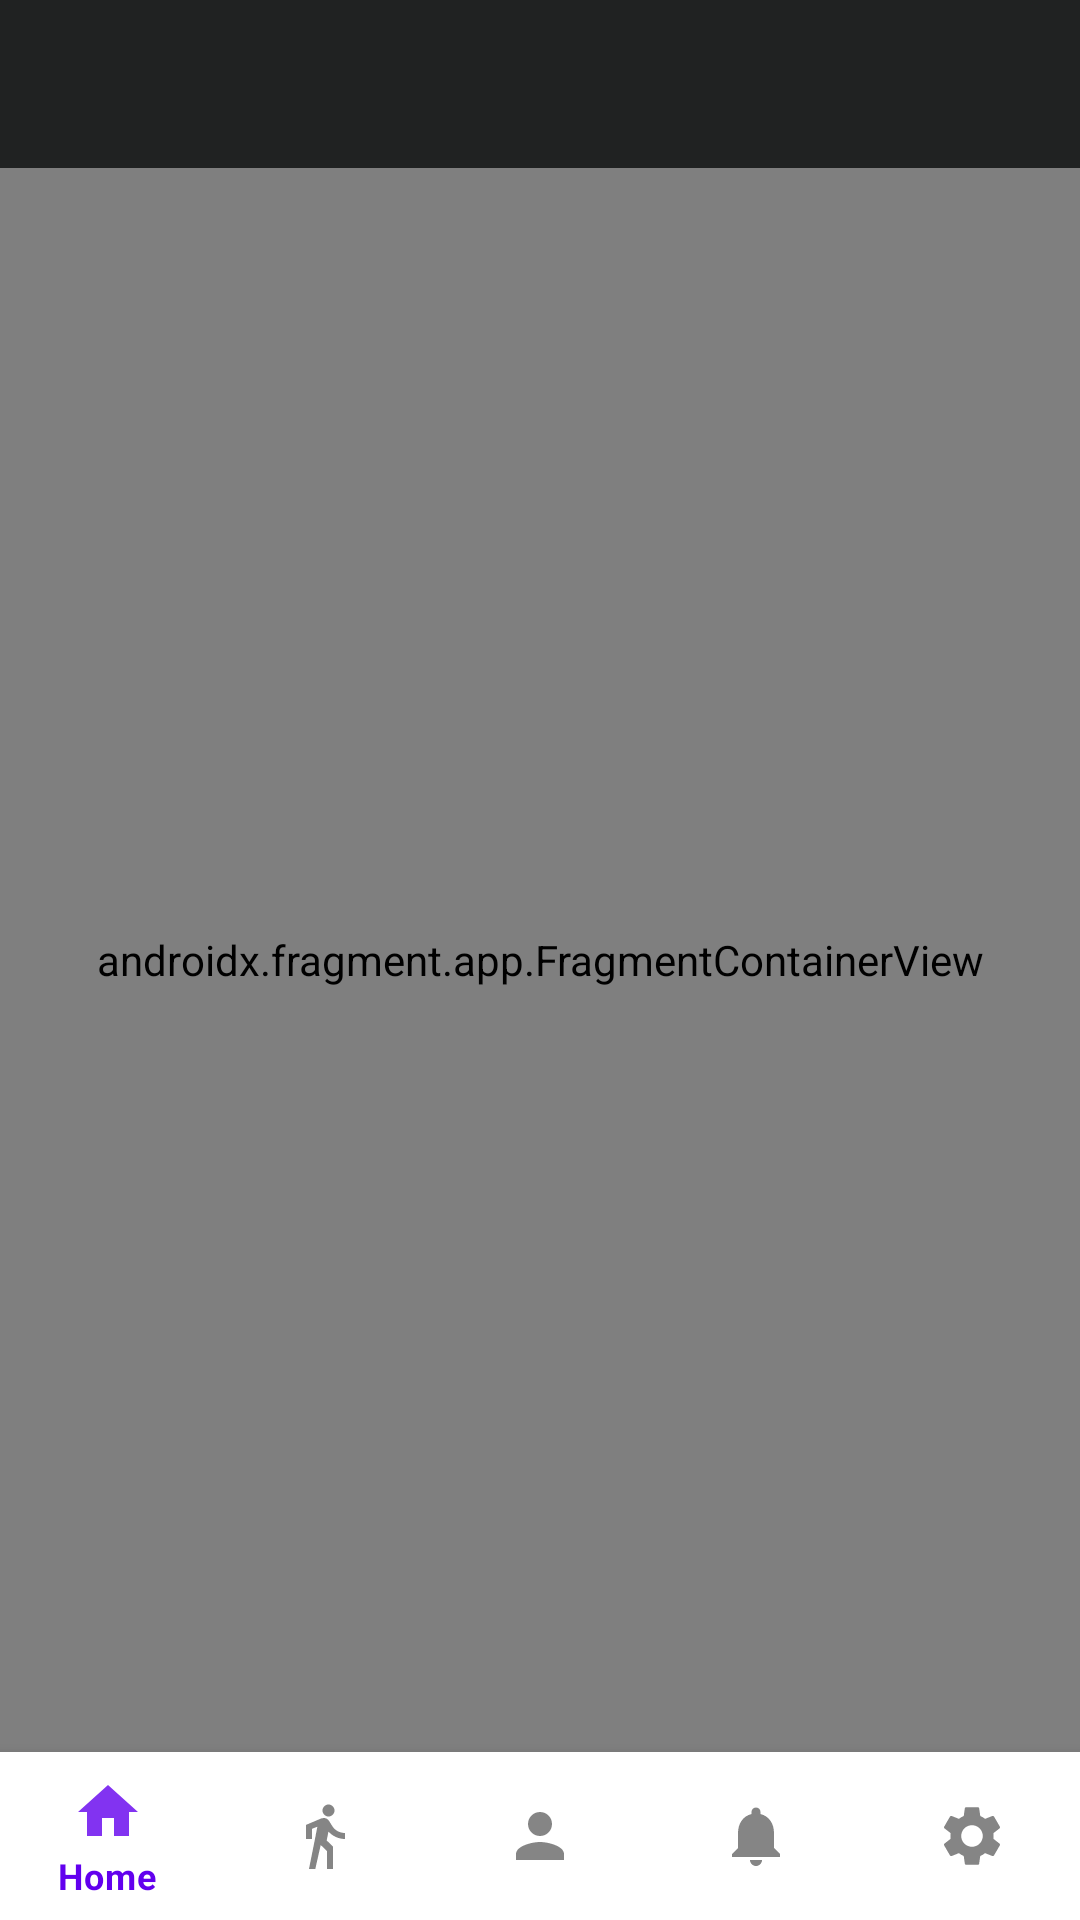

Produce the Android XML layout that renders to this screen, including the resource entries it uses.
<!-- AndroidManifest.xml: application theme Theme.JourneyJournals -->
<!-- res/layout/activity_dashboard.xml -->
<?xml version="1.0" encoding="utf-8"?>
<androidx.constraintlayout.widget.ConstraintLayout xmlns:android="http://schemas.android.com/apk/res/android"
    xmlns:app="http://schemas.android.com/apk/res-auto"
    xmlns:tools="http://schemas.android.com/tools"
    android:layout_width="match_parent"
    android:layout_height="match_parent"
    android:background="@color/white"
    tools:context=".DashboardActivity">

    <androidx.recyclerview.widget.RecyclerView
        android:layout_width="match_parent"
        android:layout_height="match_parent" />

    <androidx.appcompat.widget.Toolbar
        android:id="@+id/toolbar_dashboard"
        android:layout_width="match_parent"
        android:layout_height="?attr/actionBarSize"
        android:background="#202222"
        app:layout_constraintTop_toTopOf="parent"
        />

    <androidx.fragment.app.FragmentContainerView
        android:id="@+id/nav_host_fragment"
        android:name="androidx.navigation.fragment.NavHostFragment"
        android:layout_width="0dp"
        android:layout_height="0dp"
        app:layout_constraintStart_toStartOf="parent"
        app:layout_constraintEnd_toEndOf="parent"
        app:layout_constraintTop_toBottomOf="@+id/toolbar_dashboard"
        app:layout_constraintBottom_toTopOf="@+id/btnNav_View"
        app:defaultNavHost="true"
        app:navGraph="@navigation/dashboard_navigation"/>

    <com.google.android.material.bottomnavigation.BottomNavigationView
        android:id="@+id/btnNav_View"
        android:layout_width="match_parent"
        android:layout_height="wrap_content"
        app:layout_constraintStart_toStartOf="parent"
        app:layout_constraintEnd_toEndOf="parent"
        app:layout_constraintBottom_toBottomOf="parent"
        app:menu="@menu/bottom_navigation_menu"
        />
</androidx.constraintlayout.widget.ConstraintLayout>
<!-- resources referenced by this layout -->
<resources>
  <style name="Theme.JourneyJournals" parent="Theme.MaterialComponents.DayNight.DarkActionBar">
          
          <item name="colorPrimary">@color/purple_500</item>
          <item name="colorPrimaryVariant">@color/purple_700</item>
          <item name="colorOnPrimary">@color/white</item>
          
          <item name="colorSecondary">@color/teal_200</item>
          <item name="colorSecondaryVariant">@color/teal_700</item>
          <item name="colorOnSecondary">@color/black</item>
          
          <item name="android:statusBarColor" tools:targetApi="l">?attr/colorPrimaryVariant</item>
          
      </style>
  <!-- not gathered from this repository: default colours our renderer supplied (Android Studio template values) -->
  <color name="purple_500">#FF6200EE</color>
  <color name="purple_700">#FF3700B3</color>
  <color name="teal_200">#FF03DAC5</color>
  <color name="teal_700">#FF018786</color>
  <color name="black">#FF000000</color>
  <color name="white">#FFFFFFFF</color>
</resources>
